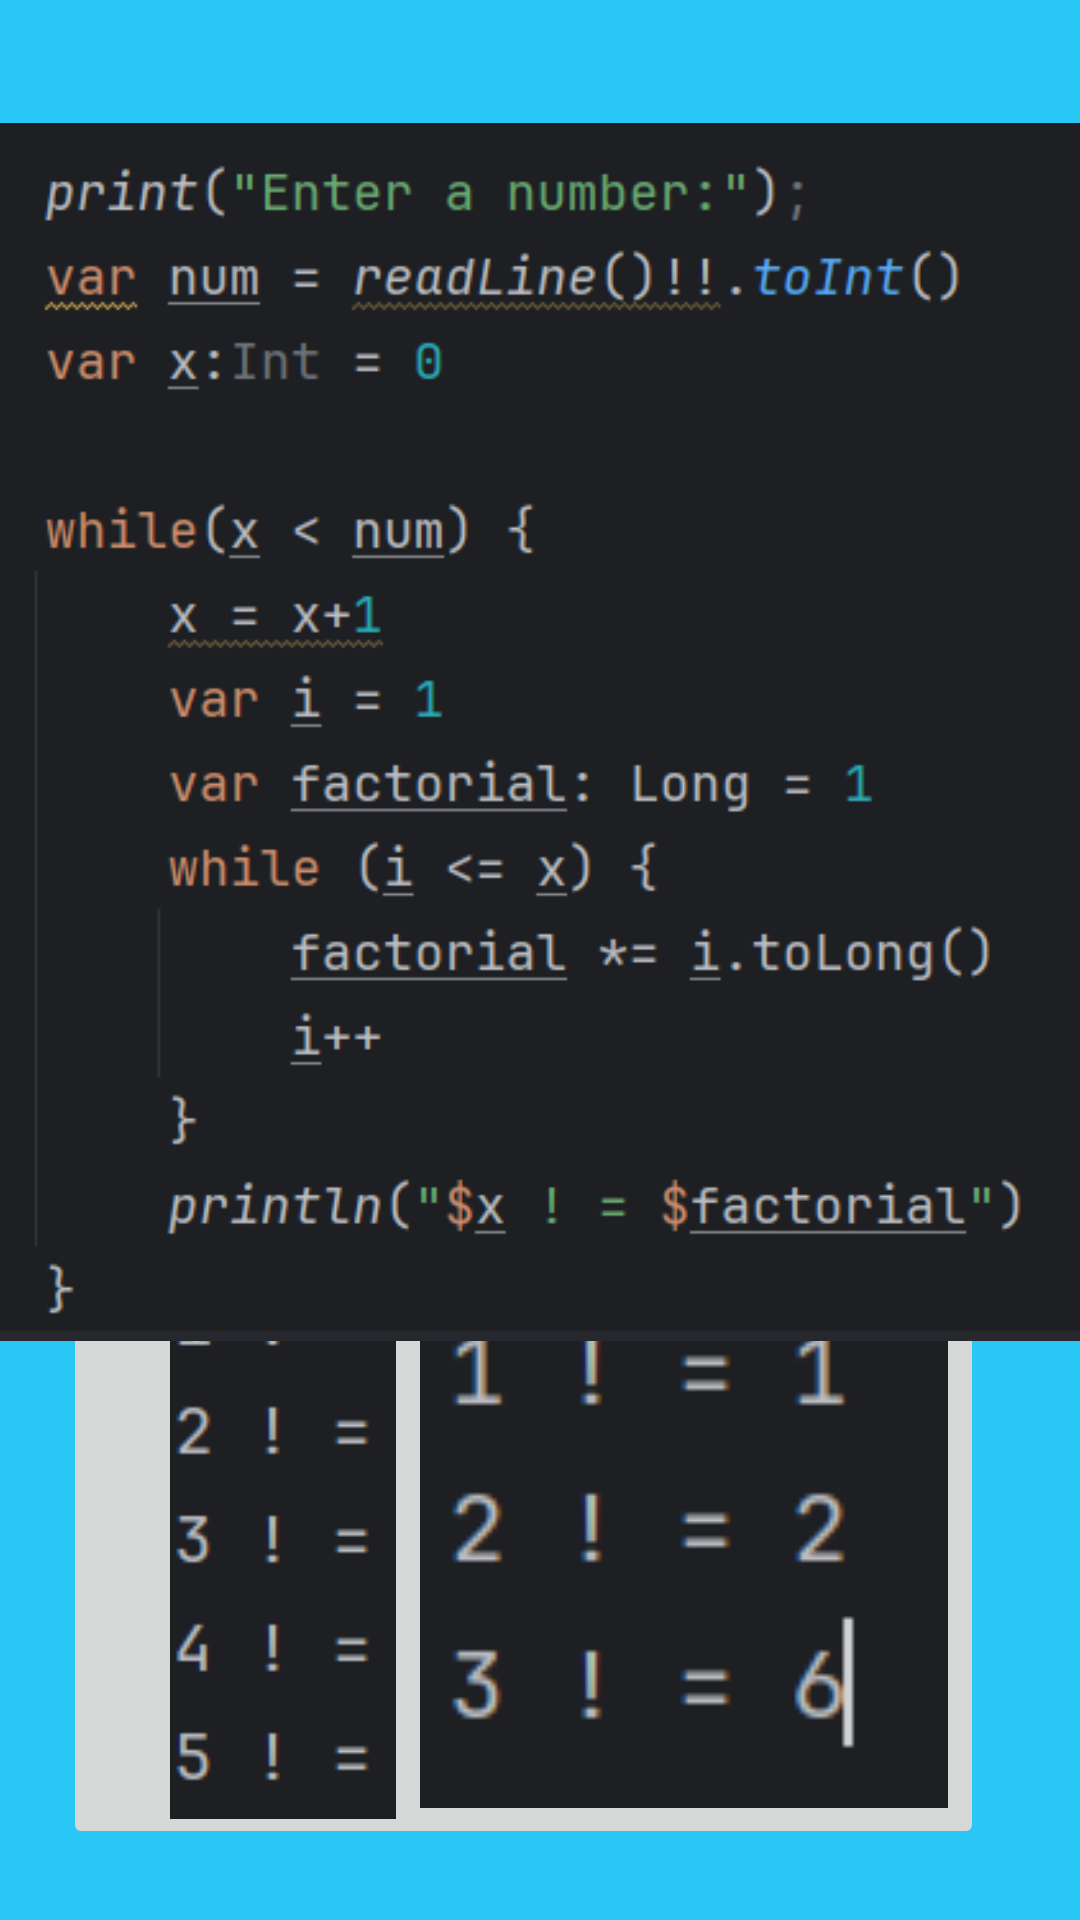

The Android layout XML behind this screen, and the referenced resources:
<!-- AndroidManifest.xml: application theme Theme.Ez04work01 -->
<!-- res/layout/activity_quiz09.xml -->
<?xml version="1.0" encoding="utf-8"?>
<androidx.constraintlayout.widget.ConstraintLayout xmlns:android="http://schemas.android.com/apk/res/android"
    xmlns:app="http://schemas.android.com/apk/res-auto"
    xmlns:tools="http://schemas.android.com/tools"
    android:layout_width="match_parent"
    android:layout_height="match_parent"
    android:background="#28C7F5"
    tools:context=".Quiz09">

    <TextView
        android:id="@+id/head1"
        android:layout_width="512dp"
        android:layout_height="111dp"
        android:gravity="center_horizontal|center_vertical"
        android:text="@string/_9_5_input"
        android:textSize="20sp"
        android:textStyle="bold"
        app:layout_constraintBottom_toBottomOf="parent"
        app:layout_constraintEnd_toEndOf="parent"
        app:layout_constraintStart_toStartOf="parent"
        app:layout_constraintTop_toTopOf="parent"
        app:layout_constraintVertical_bias="0.02" />

    <ImageButton
        android:id="@+id/btna9"
        android:layout_width="200dp"
        android:layout_height="200dp"
        android:contentDescription="@string/ms"
        android:scaleType="fitCenter"
        app:layout_constraintBottom_toBottomOf="parent"
        app:layout_constraintEnd_toEndOf="parent"
        app:layout_constraintHorizontal_bias="0.132"
        app:layout_constraintStart_toStartOf="parent"
        app:layout_constraintTop_toTopOf="parent"
        app:layout_constraintVertical_bias="0.673"
        app:srcCompat="@drawable/qa9" />

    <ImageButton
        android:id="@+id/btnb9"
        android:layout_width="200dp"
        android:layout_height="200dp"
        android:contentDescription="@string/ora"
        android:scaleType="fitCenter"
        app:layout_constraintBottom_toBottomOf="parent"
        app:layout_constraintEnd_toEndOf="parent"
        app:layout_constraintHorizontal_bias="0.8"
        app:layout_constraintStart_toStartOf="parent"
        app:layout_constraintTop_toTopOf="parent"
        app:layout_constraintVertical_bias="0.673"
        app:srcCompat="@drawable/qb9" />

    <ImageButton
        android:id="@+id/btnans9"
        android:layout_width="200dp"
        android:layout_height="200dp"
        android:contentDescription="@string/jb"
        android:scaleType="fitCenter"
        app:layout_constraintBottom_toBottomOf="parent"
        app:layout_constraintEnd_toEndOf="parent"
        app:layout_constraintHorizontal_bias="0.132"
        app:layout_constraintStart_toStartOf="parent"
        app:layout_constraintTop_toTopOf="parent"
        app:layout_constraintVertical_bias="0.946"
        app:srcCompat="@drawable/qans9" />

    <ImageButton
        android:id="@+id/btnc9"
        android:layout_width="200dp"
        android:layout_height="200dp"
        android:contentDescription="@string/go"
        android:scaleType="fitCenter"
        app:layout_constraintBottom_toBottomOf="parent"
        app:layout_constraintEnd_toEndOf="parent"
        app:layout_constraintHorizontal_bias="0.8"
        app:layout_constraintStart_toStartOf="parent"
        app:layout_constraintTop_toTopOf="parent"
        app:layout_constraintVertical_bias="0.946"
        app:srcCompat="@drawable/qc9" />

    <ImageView
        android:id="@+id/imageView"
        android:layout_width="397dp"
        android:layout_height="406dp"
        android:contentDescription="@string/qcode9"
        android:scaleType="fitCenter"
        app:layout_constraintBottom_toBottomOf="parent"
        app:layout_constraintEnd_toEndOf="parent"
        app:layout_constraintHorizontal_bias="0.503"
        app:layout_constraintStart_toStartOf="parent"
        app:layout_constraintTop_toTopOf="parent"
        app:layout_constraintVertical_bias="0.175"
        app:srcCompat="@drawable/qcode9" />


</androidx.constraintlayout.widget.ConstraintLayout>
<!-- resources referenced by this layout -->
<resources>
  <!-- drawable qa9: png bitmap (drawable, 3153 bytes) -->
  <!-- drawable qans9: png bitmap (drawable, 4210 bytes) -->
  <!-- drawable qb9: png bitmap (drawable, 5563 bytes) -->
  <!-- drawable qc9: png bitmap (drawable, 2582 bytes) -->
  <!-- drawable qcode9: png bitmap (drawable, 35213 bytes) -->
  <string name="_9_5_input">9.หากใส่เลข 5 ไปใน input ผลที่รันออกมาจะเป็นอย่างไร</string>
  <string name="go">go</string>
  <string name="jb">TODO</string>
  <string name="ms">TODO</string>
  <string name="ora">TODO</string>
  <string name="qcode9">TODO</string>
  <style name="Theme.Ez04work01" parent="Base.Theme.Ez04work01" />
  <style name="Base.Theme.Ez04work01" parent="Theme.Material3.DayNight.NoActionBar">
          
          
      </style>
</resources>
